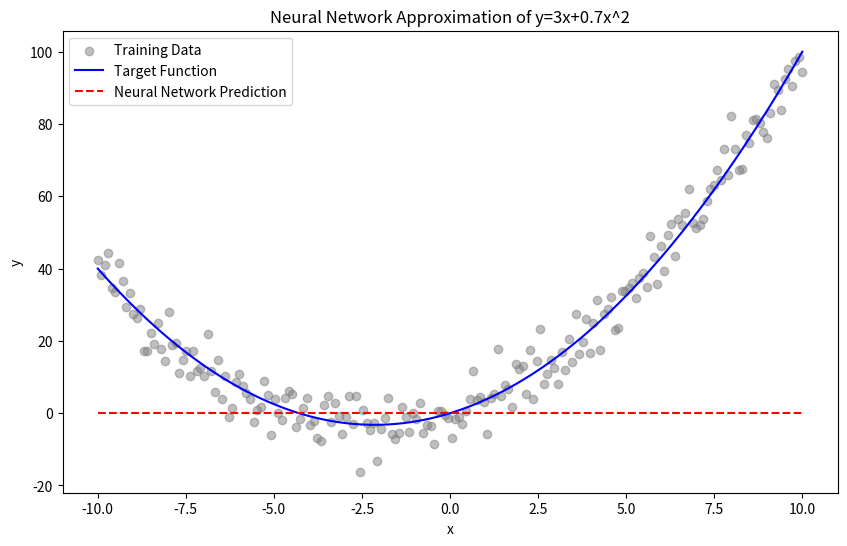

Write the Python code that produced this figure.
import numpy as np
import matplotlib.pyplot as plt

# Function definition
def target_function(x):
    return 3 * x + 0.7 * x**2

# Generate training data
np.random.seed(42)
x_train = np.linspace(-10, 10, 200).reshape(-1, 1)
y_train = target_function(x_train).ravel() + np.random.normal(scale=5, size=x_train.shape[0])

# Neural network model using forward pass
def initialize_parameters(input_size, hidden_layer_sizes, output_size):
    parameters = []
    layer_sizes = [input_size] + list(hidden_layer_sizes) + [output_size]
    
    for i in range(len(layer_sizes) - 1):
        weight = np.random.randn(layer_sizes[i], layer_sizes[i + 1]) * 0.1
        bias = np.zeros((1, layer_sizes[i + 1]))
        parameters.append((weight, bias))
    
    return parameters

# Forward pass
def forward_pass(x, parameters):
    activations = [x]
    for weight, bias in parameters:
        x = np.dot(x, weight) + bias
        x = np.maximum(0, x) 
        activations.append(x)
    return activations

# Backward pass
def backward_pass(activations, parameters, y_true, learning_rate):
    gradients = []
    y_pred = activations[-1]
    error = y_pred - y_true.reshape(-1, 1)
    
    delta = error * (y_pred > 0)
    for i in reversed(range(len(parameters))):
        weight, bias = parameters[i]
        grad_weight = np.dot(activations[i].T, delta)
        grad_bias = np.sum(delta, axis=0, keepdims=True)
        gradients.append((grad_weight, grad_bias))
        
        if i > 0:
            delta = np.dot(delta, weight.T) * (activations[i] > 0)
    
    gradients = gradients[::-1]
    
    # Update parameters
    for i in range(len(parameters)):
        weight, bias = parameters[i]
        grad_weight, grad_bias = gradients[i]
        parameters[i] = (weight - learning_rate * grad_weight, bias - learning_rate * grad_bias)
    
    return parameters

# Training loop
def train_neural_network(x_train, y_train, hidden_layer_sizes=(10, 10), epochs=5000, learning_rate=0.01):
    input_size = x_train.shape[1]
    output_size = 1
    parameters = initialize_parameters(input_size, hidden_layer_sizes, output_size)
    
    for epoch in range(epochs):
        activations = forward_pass(x_train, parameters)
        parameters = backward_pass(activations, parameters, y_train, learning_rate)
        
        if epoch % 100 == 0:
            loss = np.mean((activations[-1] - y_train.reshape(-1, 1)) ** 2)
            print(f"Epoch {epoch}, Loss: {loss}")
    
    return parameters

# Plotting function
def plot_results(parameters):
    x_test = np.linspace(-10, 10, 200).reshape(-1, 1)
    activations = forward_pass(x_test, parameters)
    y_pred = activations[-1]
    
    plt.figure(figsize=(10, 6))
    plt.scatter(x_train, y_train, color='gray', alpha=0.5, label='Training Data')
    plt.plot(x_test, target_function(x_test), color='blue', label='Target Function')
    plt.plot(x_test, y_pred, color='red', linestyle='--', label='Neural Network Prediction')
    plt.legend()
    plt.xlabel('x')
    plt.ylabel('y')
    plt.title('Neural Network Approximation of y=3x+0.7x^2')
    plt.show()

# Parameters
hidden_layer_sizes = (20, 10)  # Example architecture
epochs = 5000
learning_rate = 0.5

# Train and plot
parameters = train_neural_network(x_train, y_train, hidden_layer_sizes=hidden_layer_sizes, epochs=epochs, learning_rate=learning_rate)
plot_results(parameters)

# Allow for change in parameters
def interactive_training(hidden_layer_sizes=(10, 10), epochs=1000, learning_rate=0.01):
    parameters = train_neural_network(x_train, y_train, hidden_layer_sizes=hidden_layer_sizes, epochs=epochs, learning_rate=learning_rate)
    plot_results(parameters)
